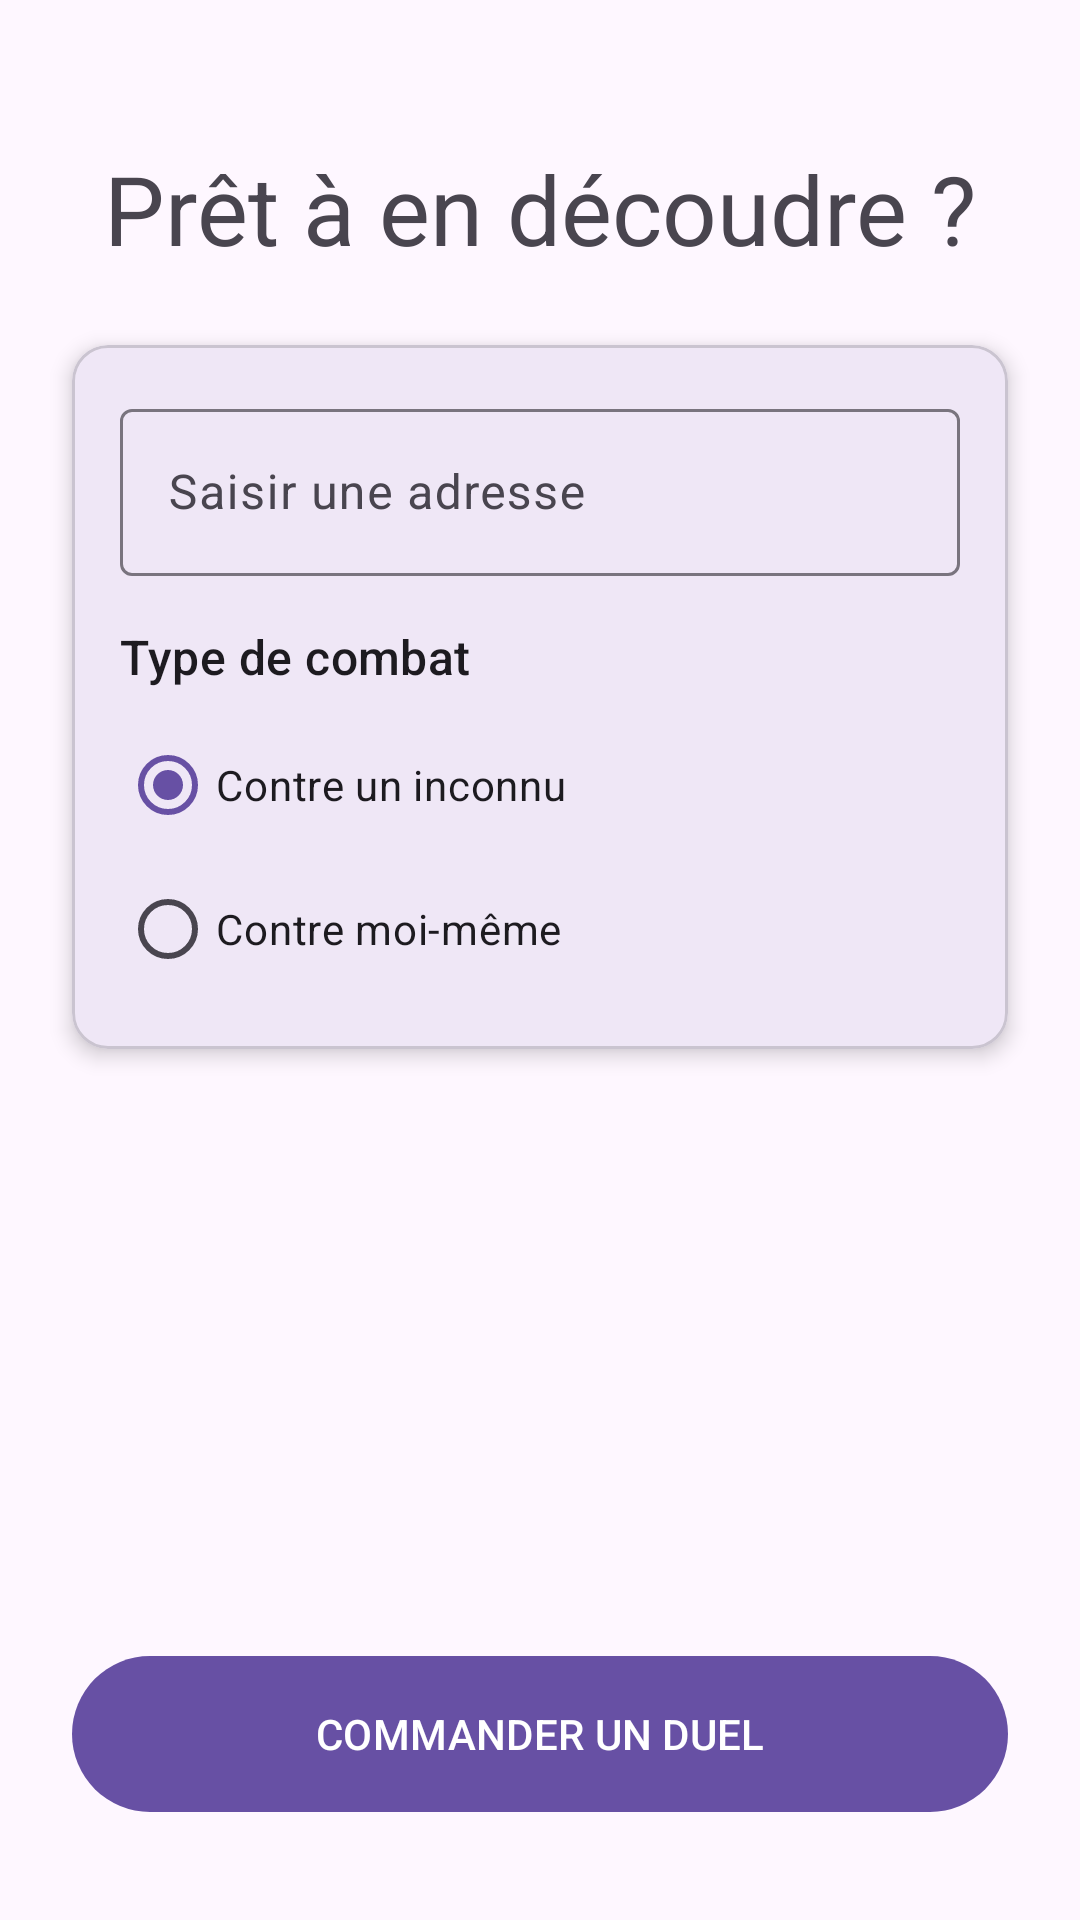

Layout XML and referenced resources for this Android screen:
<!-- AndroidManifest.xml: application theme Theme.Mobileuberfight -->
<!-- res/layout/activity_client_home.xml -->
<?xml version="1.0" encoding="utf-8"?>
<layout xmlns:android="http://schemas.android.com/apk/res/android"
    xmlns:app="http://schemas.android.com/apk/res-auto"
    xmlns:tools="http://schemas.android.com/tools">

    <androidx.constraintlayout.widget.ConstraintLayout
        android:id="@+id/main"
        android:layout_width="match_parent"
        android:layout_height="match_parent"
        tools:context=".activities.ClientHomeActivity">

        <TextView
            android:id="@+id/tvTitle"
            android:layout_width="wrap_content"
            android:layout_height="wrap_content"
            android:layout_marginTop="48dp"
            android:text="@string/pr_t_en_d_coudre"
            android:textAppearance="@style/TextAppearance.Material3.HeadlineLarge"
            app:layout_constraintEnd_toEndOf="parent"
            app:layout_constraintStart_toStartOf="parent"
            app:layout_constraintTop_toTopOf="parent" />

        <com.google.android.material.card.MaterialCardView
            android:id="@+id/cardOrder"
            android:layout_width="0dp"
            android:layout_height="wrap_content"
            android:layout_margin="24dp"
            app:cardElevation="4dp"
            app:layout_constraintEnd_toEndOf="parent"
            app:layout_constraintStart_toStartOf="parent"
            app:layout_constraintTop_toBottomOf="@id/tvTitle">

            <LinearLayout
                android:layout_width="match_parent"
                android:layout_height="wrap_content"
                android:orientation="vertical"
                android:padding="16dp">

                <com.google.android.material.textfield.TextInputLayout
                    android:id="@+id/tilAddress"
                    android:layout_width="match_parent"
                    android:layout_height="wrap_content"
                    android:hint="@string/saisir_une_adresse">

                    <com.google.android.material.textfield.TextInputEditText
                        android:id="@+id/etAddress"
                        android:layout_width="match_parent"
                        android:layout_height="wrap_content" />

                </com.google.android.material.textfield.TextInputLayout>

                <TextView
                    android:layout_width="wrap_content"
                    android:layout_height="wrap_content"
                    android:layout_marginTop="16dp"
                    android:text="@string/type_de_combat"
                    android:textAppearance="@style/TextAppearance.Material3.TitleMedium" />

                <RadioGroup
                    android:id="@+id/rgFightType"
                    android:layout_width="match_parent"
                    android:layout_height="wrap_content"
                    android:layout_marginTop="8dp">

                    <RadioButton
                        android:id="@+id/rbUnknownOpponent"
                        android:layout_width="wrap_content"
                        android:layout_height="wrap_content"
                        android:checked="true"
                        android:text="@string/contre_un_inconnu" />

                    <RadioButton
                        android:id="@+id/rbMyself"
                        android:layout_width="wrap_content"
                        android:layout_height="wrap_content"
                        android:text="@string/contre_moi_m_me" />
                </RadioGroup>

            </LinearLayout>
        </com.google.android.material.card.MaterialCardView>

        <Button
            android:id="@+id/btnOrderFight"
            android:layout_width="0dp"
            android:layout_height="60dp"
            android:layout_marginHorizontal="24dp"
            android:layout_marginBottom="32dp"
            android:text="@string/commander_un_duel"
            app:layout_constraintBottom_toBottomOf="parent"
            app:layout_constraintEnd_toEndOf="parent"
            app:layout_constraintStart_toStartOf="parent" />

        <ProgressBar
            android:id="@+id/progressBar"
            style="?android:attr/progressBarStyle"
            android:layout_width="wrap_content"
            android:layout_height="wrap_content"
            android:elevation="10dp"
            android:visibility="gone"
            app:layout_constraintBottom_toBottomOf="parent"
            app:layout_constraintEnd_toEndOf="parent"
            app:layout_constraintStart_toStartOf="parent"
            app:layout_constraintTop_toTopOf="parent"
            tools:visibility="visible" />


    </androidx.constraintlayout.widget.ConstraintLayout>
</layout>
<!-- resources referenced by this layout -->
<resources>
  <string name="commander_un_duel">COMMANDER UN DUEL</string>
  <string name="contre_moi_m_me">Contre moi-même</string>
  <string name="contre_un_inconnu">Contre un inconnu</string>
  <string name="pr_t_en_d_coudre">Prêt à en découdre ?</string>
  <string name="saisir_une_adresse">Saisir une adresse</string>
  <string name="type_de_combat">Type de combat</string>
  <style name="Theme.Mobileuberfight" parent="Base.Theme.Mobileuberfight">
          <item name="windowActionBar">true</item>
          <item name="windowNoTitle">false</item>
          <item name="android:windowTranslucentStatus">true</item>
          <item name="android:windowTranslucentNavigation">true</item>
      </style>
  <style name="Base.Theme.Mobileuberfight" parent="Theme.Material3.DayNight.NoActionBar">
          
          
      </style>
</resources>
